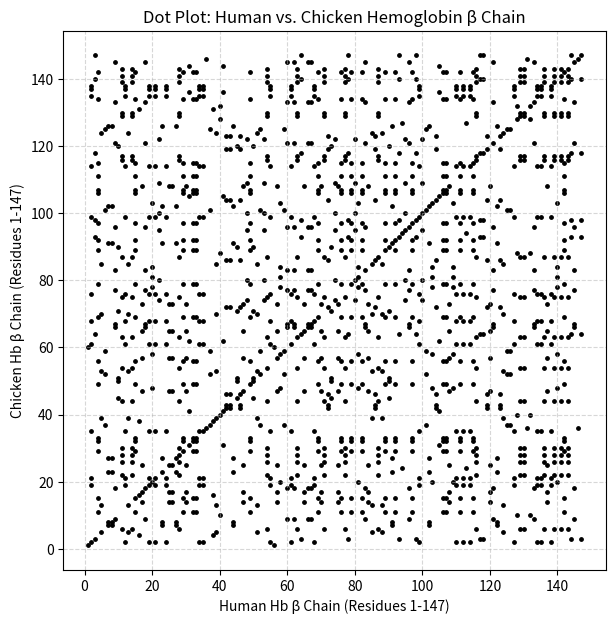

The script that saved this image:
import matplotlib.pyplot as plt

human_hbb = "MVHLTPEEKSAVTALWGKVNVDEVGGEALGRLLVVYPWTQRFFESFGDLSTPDAVMGNPKVKAHGKKVLGAFSDGLAHLDNLKGTFATLSELHCDKLHVDPENFRLLGNVLVCVLAHHFGKEFTPPVQAAYQKVVAGVANALAHKYH"
chicken_hbb = "MVHWTAEEKQLITGLWGKVNVAECGAEALARLLIVYPWTQRFFASFGNLSSPTAILGNPMVRAHGKKVLTSFGDAVKNLDNIKNTFAQLSELHCDKLHVDPENFRLLGDILIIVLAAHFSKDFTPECQAAWQKLVRVVAHALARKYH"

x_coords = []
y_coords = []

for i, res1 in enumerate(human_hbb):
    for j, res2 in enumerate(chicken_hbb):
        if res1 == res2:
            x_coords.append(i + 1)
            y_coords.append(j + 1)

# Generate Plot
plt.figure(figsize=(7, 7))
plt.scatter(x_coords, y_coords, color='black', s=6)
plt.xlabel("Human Hb β Chain (Residues 1-147)")
plt.ylabel("Chicken Hb β Chain (Residues 1-147)")
plt.title("Dot Plot: Human vs. Chicken Hemoglobin β Chain")
plt.grid(True, linestyle='--', alpha=0.5)
plt.show()
